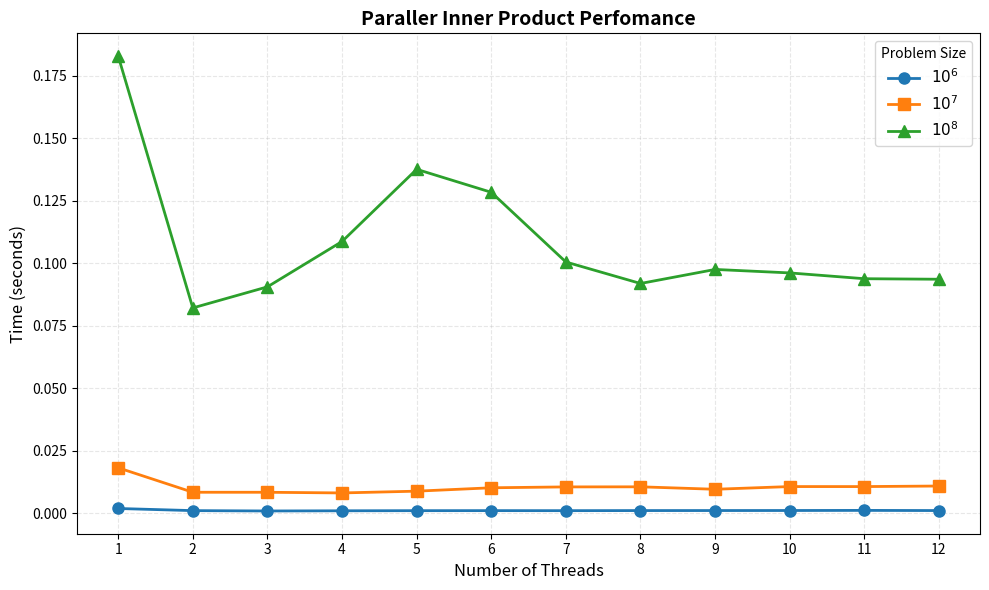

The script that saved this image:
import matplotlib.pyplot as plt
import numpy as np

threads = np.array([1, 2, 3, 4, 5, 6, 7, 8, 9, 10, 11, 12])

time_1e6 = np.array([0.001831738, 0.000975452, 0.000835001, 0.000908644,
                     0.000955740, 0.000971425, 0.000957492, 0.000996461,
                     0.001007595, 0.001023551, 0.001067615, 0.001002216])

time_1e7 = np.array([0.018110411, 0.008323423, 0.008316808, 0.008053734,
                     0.008760594, 0.010115881, 0.010465109, 0.010501224,
                     0.009521683, 0.010600083, 0.010596632, 0.010818058])

time_1e8 = np.array([0.182832350, 0.082071916, 0.090501939, 0.108652922,
                     0.137530988, 0.128333309, 0.100446176, 0.091850681,
                     0.097469641, 0.096079841, 0.093758749, 0.093548843])

plt.figure(figsize=(10, 6))
plt.plot(threads, time_1e6, marker='o', linewidth=2, markersize=8, label='$10^6$')
plt.plot(threads, time_1e7, marker='s', linewidth=2, markersize=8, label='$10^7$')
plt.plot(threads, time_1e8, marker='^', linewidth=2, markersize=8, label='$10^8$')

plt.xlabel('Number of Threads', fontsize=12)
plt.ylabel('Time (seconds)', fontsize=12)
plt.title('Paraller Inner Product Perfomance', fontsize=14, fontweight='bold')
plt.grid(True, alpha=0.3, linestyle='--')
plt.legend(fontsize=11, title='Problem Size')
plt.xticks(threads)

plt.tight_layout()
plt.savefig('plot.png')